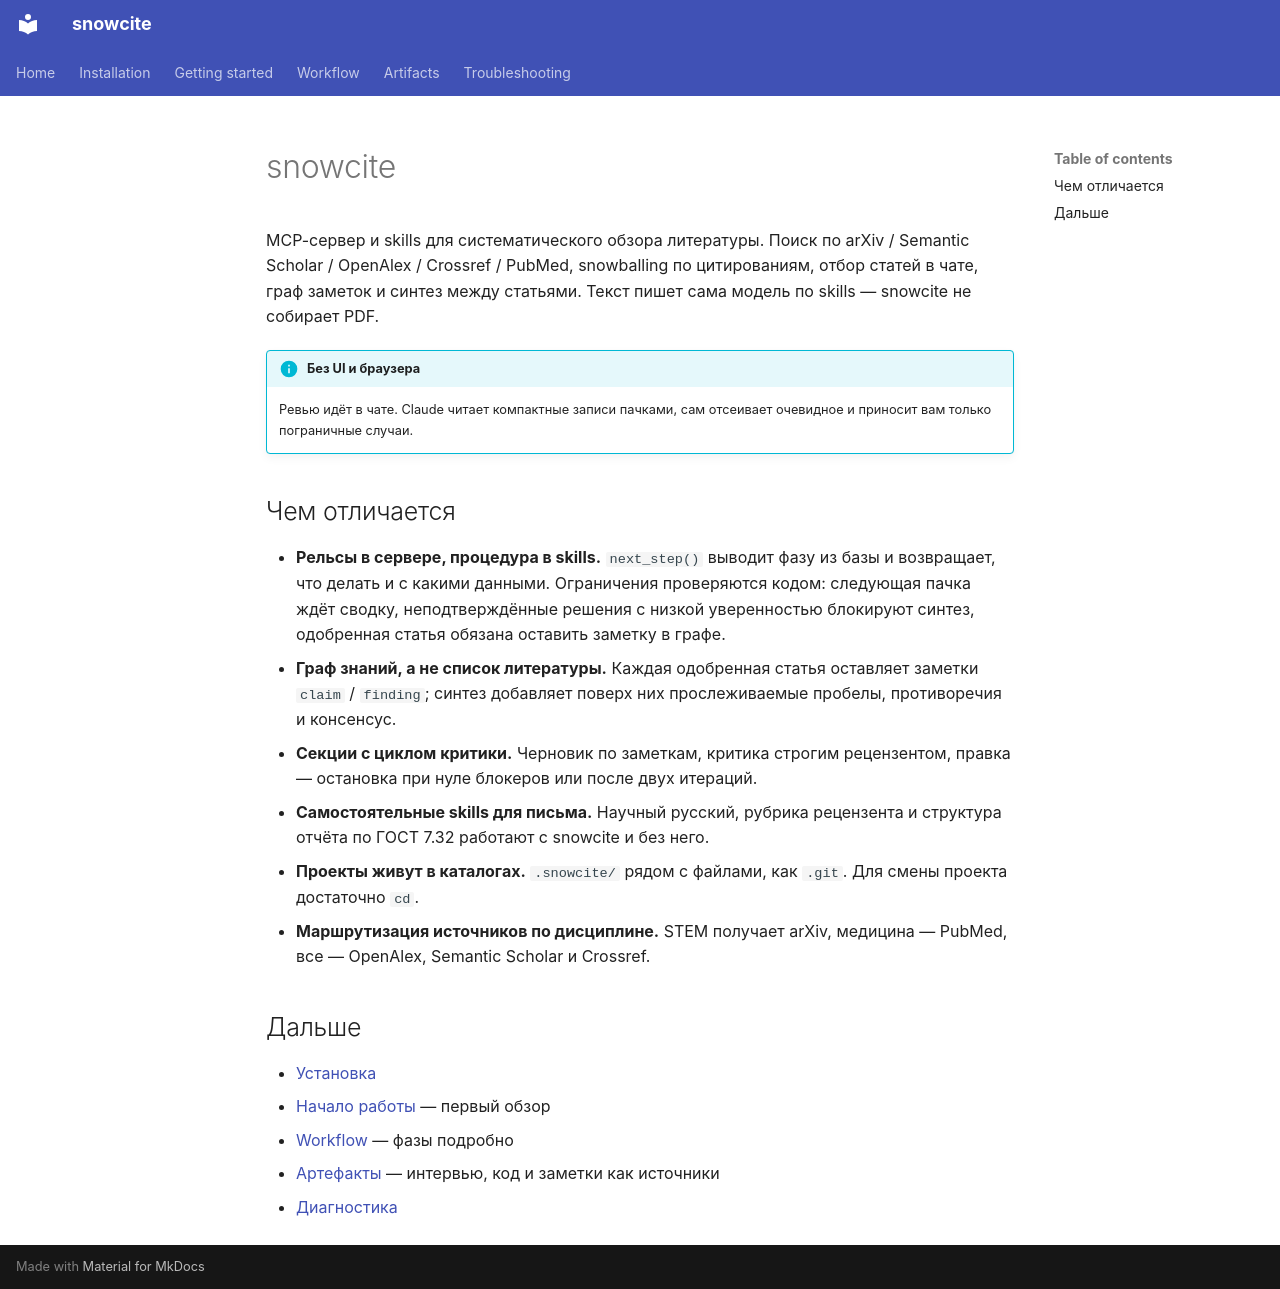

repository: notaskynet/snowcite · page: ru/index.html · generator: mkdocs

# snowcite

MCP-сервер и skills для систематического обзора литературы. Поиск по arXiv / Semantic Scholar / OpenAlex / Crossref / PubMed, snowballing по цитированиям, отбор статей в чате, граф заметок и синтез между статьями. Текст пишет сама модель по skills — snowcite не собирает PDF.

!!! info "Без UI и браузера"
    Ревью идёт в чате. Claude читает компактные записи пачками, сам отсеивает очевидное и приносит вам только пограничные случаи.

## Чем отличается

- **Рельсы в сервере, процедура в skills.** `next_step()` выводит фазу из базы и возвращает, что делать и с какими данными. Ограничения проверяются кодом: следующая пачка ждёт сводку, неподтверждённые решения с низкой уверенностью блокируют синтез, одобренная статья обязана оставить заметку в графе.
- **Граф знаний, а не список литературы.** Каждая одобренная статья оставляет заметки `claim` / `finding`; синтез добавляет поверх них прослеживаемые пробелы, противоречия и консенсус.
- **Секции с циклом критики.** Черновик по заметкам, критика строгим рецензентом, правка — остановка при нуле блокеров или после двух итераций.
- **Самостоятельные skills для письма.** Научный русский, рубрика рецензента и структура отчёта по ГОСТ 7.32 работают с snowcite и без него.
- **Проекты живут в каталогах.** `.snowcite/` рядом с файлами, как `.git`. Для смены проекта достаточно `cd`.
- **Маршрутизация источников по дисциплине.** STEM получает arXiv, медицина — PubMed, все — OpenAlex, Semantic Scholar и Crossref.

## Дальше

- [Установка](installation.md)
- [Начало работы](getting-started.md) — первый обзор
- [Workflow](workflow.md) — фазы подробно
- [Артефакты](artifacts.md) — интервью, код и заметки как источники
- [Диагностика](troubleshooting.md)
